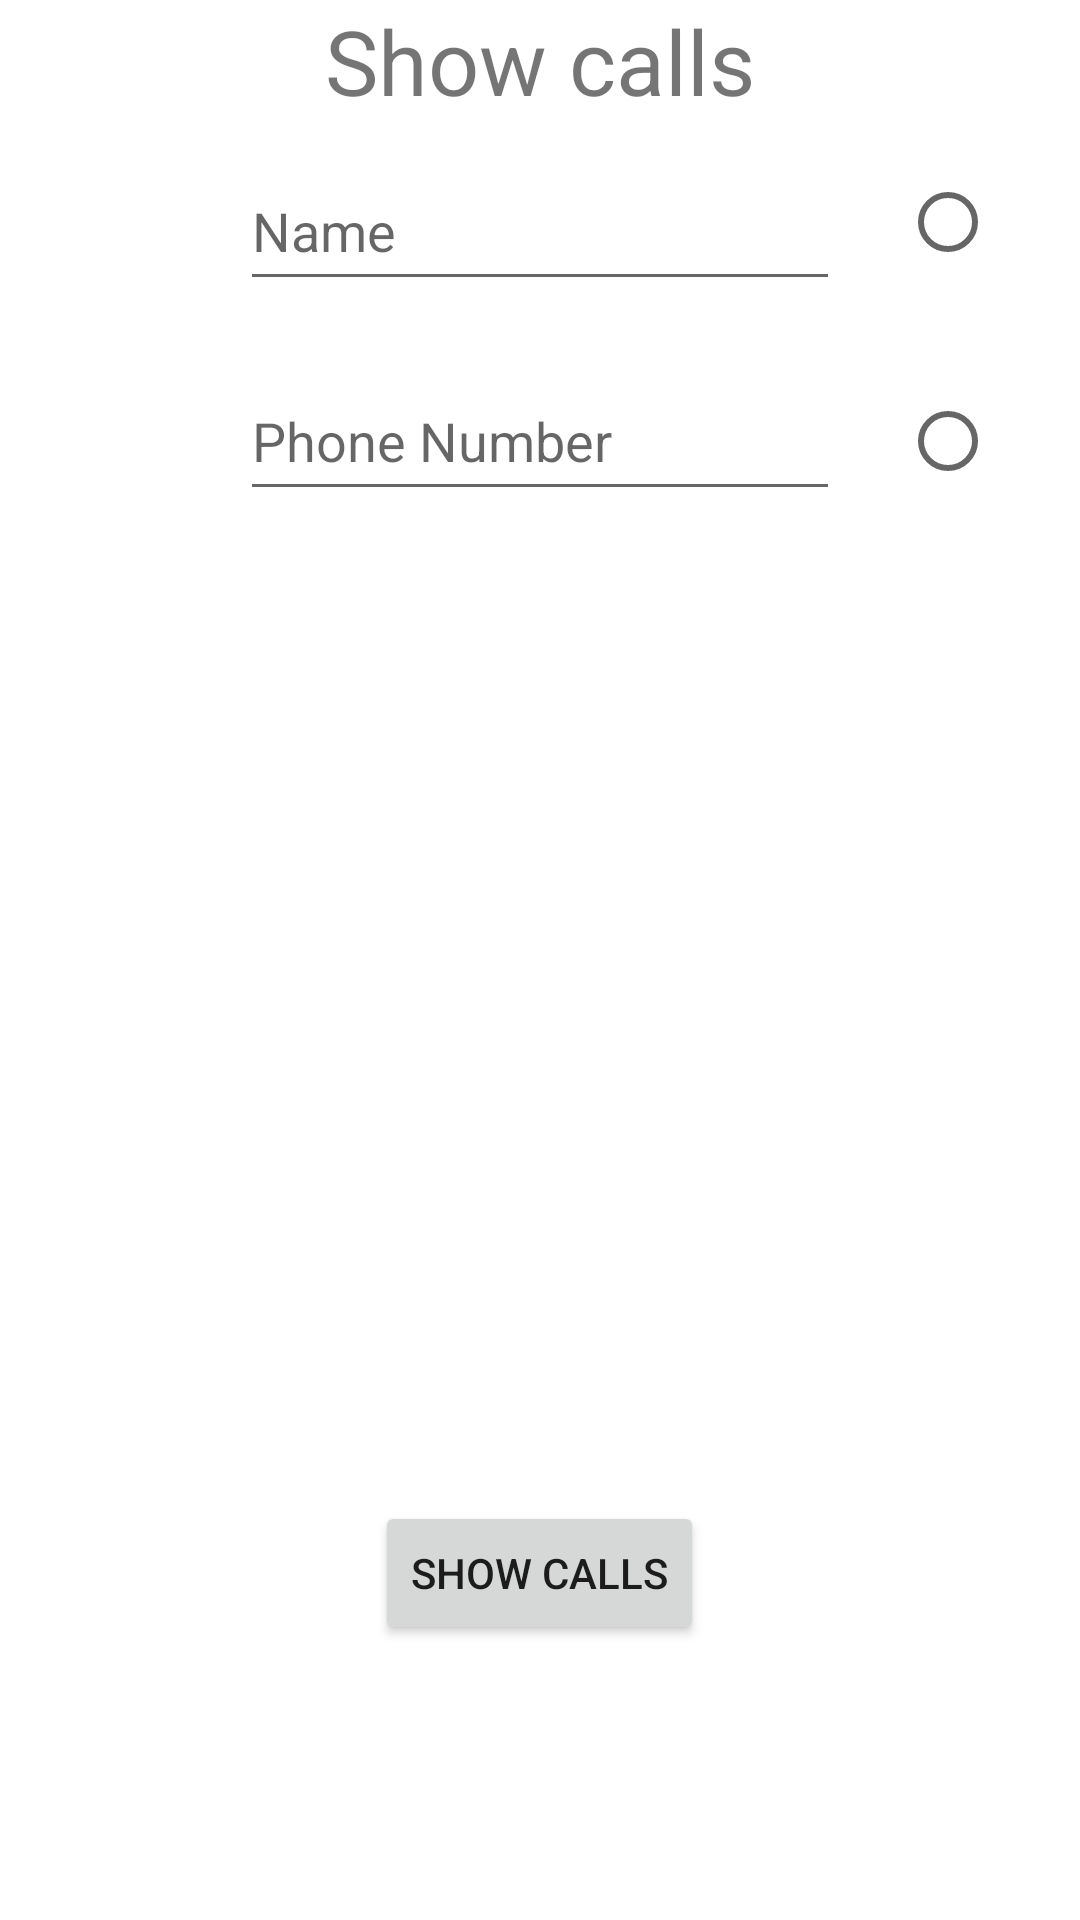

Write the Android layout XML for this screen, with the resource values it uses.
<!-- AndroidManifest.xml: application theme Theme.PhoneLog -->
<!-- res/layout/activity_log.xml -->
<?xml version="1.0" encoding="utf-8"?>
<RelativeLayout xmlns:android="http://schemas.android.com/apk/res/android"
    xmlns:app="http://schemas.android.com/apk/res-auto"
    xmlns:tools="http://schemas.android.com/tools"
    android:layout_width="match_parent"
    android:layout_height="match_parent"
    tools:context=".deleteActivity">

    <TextView
        android:layout_width="wrap_content"
        android:layout_height="wrap_content"
        android:textSize="30dp"
        android:text="Show calls"
        android:layout_centerHorizontal="true"
        android:id="@+id/titleShow"/>

    <EditText
        android:id="@+id/nameShow"
        android:layout_width="200dp"
        android:layout_height="50dp"
        android:layout_below="@+id/titleShow"
        android:layout_centerHorizontal="true"
        android:layout_marginStart="10dp"
        android:layout_marginTop="10dp"
        android:layout_marginEnd="10dp"
        android:layout_marginBottom="10dp"
        android:hint="Name" />

    <EditText
        android:id="@+id/numberShow"
        android:layout_width="200dp"
        android:layout_height="50dp"
        android:layout_below="@id/nameShow"
        android:layout_centerHorizontal="true"
        android:layout_marginStart="10dp"
        android:layout_marginTop="10dp"
        android:layout_marginEnd="10dp"
        android:layout_marginBottom="10dp"
        android:hint="Phone Number" />

    <RadioGroup
        android:layout_width="wrap_content"
        android:layout_height="wrap_content"
        android:orientation="vertical"
        android:layout_toRightOf="@id/nameShow"
        android:layout_marginLeft="10dp">

        <RadioButton
            android:layout_width="wrap_content"
            android:layout_height="wrap_content"
            android:layout_marginTop="50dp"
            android:id="@+id/nameRadio"
            android:onClick="onRadioButtonClicked"/>
        <RadioButton
            android:layout_width="wrap_content"
            android:layout_height="wrap_content"
            android:layout_marginTop="25dp"
            android:id="@+id/numberRadio"
            android:onClick="onRadioButtonClicked"/>
    </RadioGroup>

    <ListView
        android:id="@+id/lstView"
        android:layout_width="match_parent"
        android:layout_height="300dp"
        android:clickable="true"
        android:divider="#000"
        android:dividerHeight="1dp"
        android:layout_below="@id/numberShow"
        android:listSelector="#006cd9" >
    </ListView>

    <Button
        android:layout_width="wrap_content"
        android:layout_height="wrap_content"
        android:text="Show calls"
        android:id="@+id/showBtn"
        android:layout_below="@id/lstView"
        android:layout_marginTop="20dp"
        android:layout_centerHorizontal="true"/>


</RelativeLayout>
<!-- resources referenced by this layout -->
<resources>
  <style name="Theme.PhoneLog" parent="Theme.MaterialComponents.DayNight.DarkActionBar">
          
          <item name="colorPrimary">@color/purple_500</item>
          <item name="colorPrimaryVariant">@color/purple_700</item>
          <item name="colorOnPrimary">@color/white</item>
          
          <item name="colorSecondary">@color/teal_200</item>
          <item name="colorSecondaryVariant">@color/teal_700</item>
          <item name="colorOnSecondary">@color/black</item>
          
          <item name="android:statusBarColor">?attr/colorPrimaryVariant</item>
          
      </style>
  <!-- not gathered from this repository: default colours our renderer supplied (Android Studio template values) -->
  <color name="purple_500">#FF6200EE</color>
  <color name="purple_700">#FF3700B3</color>
  <color name="teal_200">#FF03DAC5</color>
  <color name="teal_700">#FF018786</color>
  <color name="black">#FF000000</color>
  <color name="white">#FFFFFFFF</color>
</resources>
